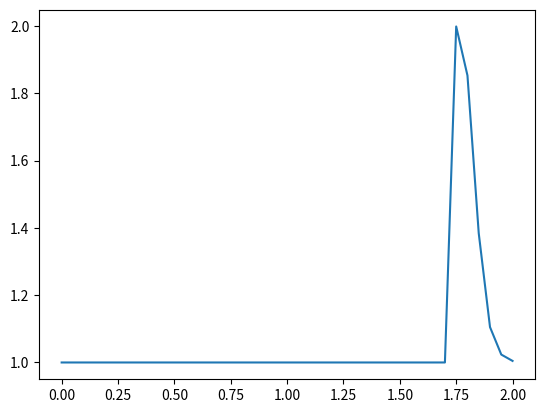

This figure's Python source:
import numpy as np
import matplotlib.pyplot as plt
import time, sys

nx = 41
dx = 2/(nx - 1)
nt = 25
dt = .025
c = 1

u = np.ones(nx)
u[int(.5/dx):int(1/dx + 1)] = 2
print(u)

un = np.ones(nx)

for n in range(nt):
    un = u.copy()
    for i in range(1, nx):
        u[i] = un[i] - un[i]*dt/dx*(un[i] - un[i - 1])
        
plt.plot(np.linspace(0, 2, nx), u)
plt.show()